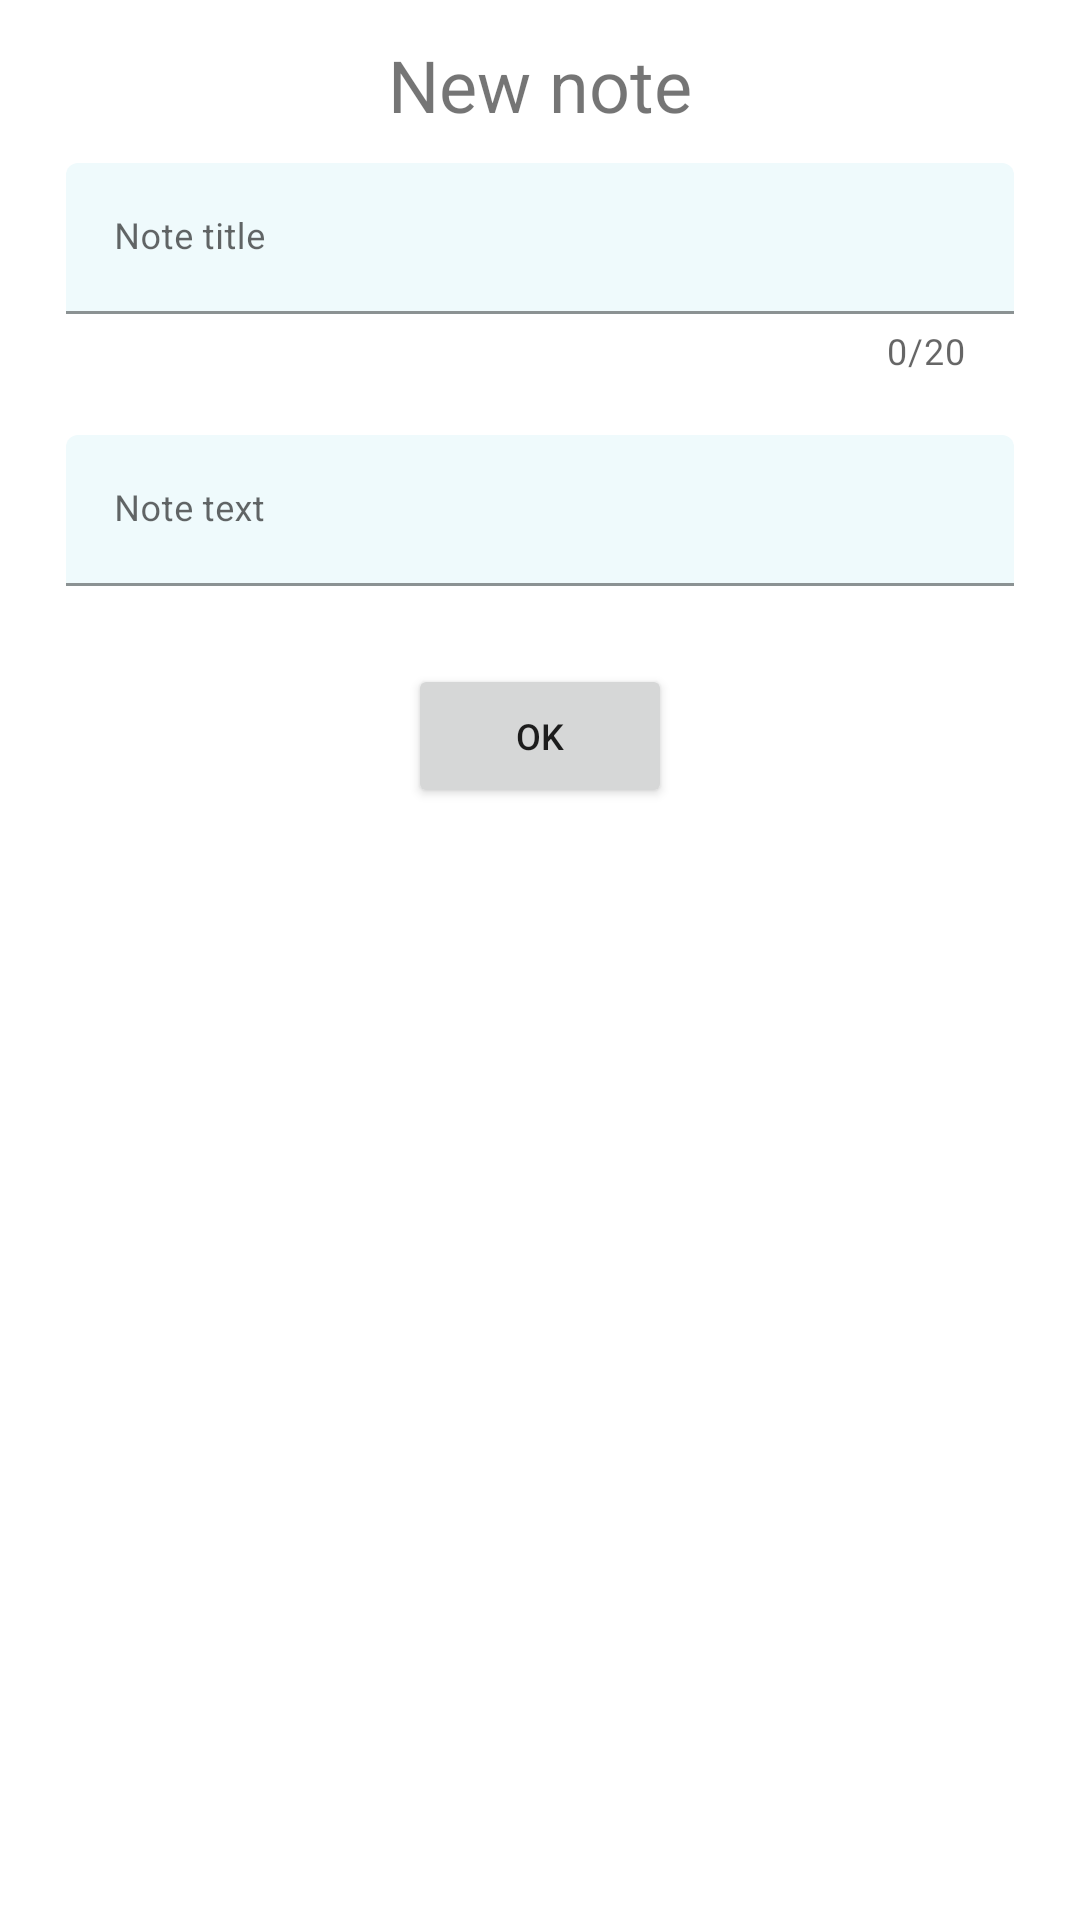

Produce the Android XML layout that renders to this screen, including the resource entries it uses.
<!-- AndroidManifest.xml: application theme AppTheme -->
<!-- res/layout/fragment_dialog_note_add.xml -->
<?xml version="1.0" encoding="utf-8"?>
<androidx.constraintlayout.widget.ConstraintLayout xmlns:android="http://schemas.android.com/apk/res/android"
    xmlns:app="http://schemas.android.com/apk/res-auto"
    android:layout_width="match_parent"
    android:layout_height="wrap_content"
    android:padding="12dp">

    <androidx.appcompat.widget.AppCompatTextView
        android:id="@+id/noteDialogTextView"
        android:layout_width="wrap_content"
        android:layout_height="wrap_content"
        android:text="@string/msg_enter_details"
        android:textAlignment="center"
        android:textSize="24sp"
        app:layout_constraintEnd_toEndOf="parent"
        app:layout_constraintStart_toStartOf="parent"
        app:layout_constraintTop_toTopOf="parent" />

    <com.google.android.material.textfield.TextInputLayout
        android:id="@+id/titleNoteInputLayout"
        android:layout_width="0dp"
        android:layout_height="wrap_content"
        android:hint="@string/note_title"
        app:counterEnabled="true"
        app:errorEnabled="true"
        app:layout_constraintEnd_toEndOf="parent"
        app:layout_constraintStart_toStartOf="parent"
        app:layout_constraintTop_toBottomOf="@+id/noteDialogTextView">

        <com.google.android.material.textfield.TextInputEditText
            android:id="@+id/titleNoteEditText"
            android:layout_width="match_parent"
            android:layout_height="wrap_content"
            android:inputType="text" />
    </com.google.android.material.textfield.TextInputLayout>

    <com.google.android.material.textfield.TextInputLayout
        android:id="@+id/textNoteInputLayout"
        android:layout_width="0dp"
        android:layout_height="wrap_content"
        android:hint="@string/note_text"
        android:inputType="textCapSentences|textMultiLine"
        app:layout_constraintEnd_toEndOf="parent"
        app:layout_constraintStart_toStartOf="parent"
        app:layout_constraintTop_toBottomOf="@+id/titleNoteInputLayout">

        <com.google.android.material.textfield.TextInputEditText
            android:id="@+id/textNoteEditText"
            android:layout_width="match_parent"
            android:layout_height="wrap_content"
            android:inputType="text" />
    </com.google.android.material.textfield.TextInputLayout>

    <androidx.appcompat.widget.AppCompatButton
        android:id="@+id/btnSubmit"
        android:layout_width="wrap_content"
        android:layout_height="48dp"
        android:layout_marginTop="16dp"
        android:text="@string/label_submit"
        app:layout_constraintEnd_toEndOf="parent"
        app:layout_constraintStart_toStartOf="parent"
        app:layout_constraintTop_toBottomOf="@+id/textNoteInputLayout" />

</androidx.constraintlayout.widget.ConstraintLayout>
<!-- resources referenced by this layout -->
<resources>
  <string name="label_submit">OK</string>
  <string name="msg_enter_details">New note</string>
  <string name="note_text">Note text</string>
  <string name="note_title">Note title</string>
  <style name="AppTheme" parent="Theme.MaterialComponents.Light.NoActionBar">
          
          <item name="colorPrimary">@color/colorPrimary</item>
          <item name="colorPrimaryDark">@color/colorPrimaryDark</item>
          <item name="colorAccent">@color/colorAccent</item>
  
          <item name="android:textSize">@dimen/text_size_small</item>
          <item name="textInputStyle">@style/AppTextField</item>
      </style>
  <color name="colorPrimary">#80deea</color>
  <color name="colorPrimaryDark">#4bacb8</color>
  <color name="colorAccent">#b4ffff</color>
  <dimen name="text_size_small">12sp</dimen>
  <style name="AppTextField" parent="Widget.MaterialComponents.TextInputLayout.FilledBox">
          <item name="boxBackgroundColor">@color/text_field_background</item>
          <item name="counterMaxLength">20</item>
          <item name="android:padding">@dimen/padding</item>
      </style>
  <dimen name="padding">10dp</dimen>
</resources>
